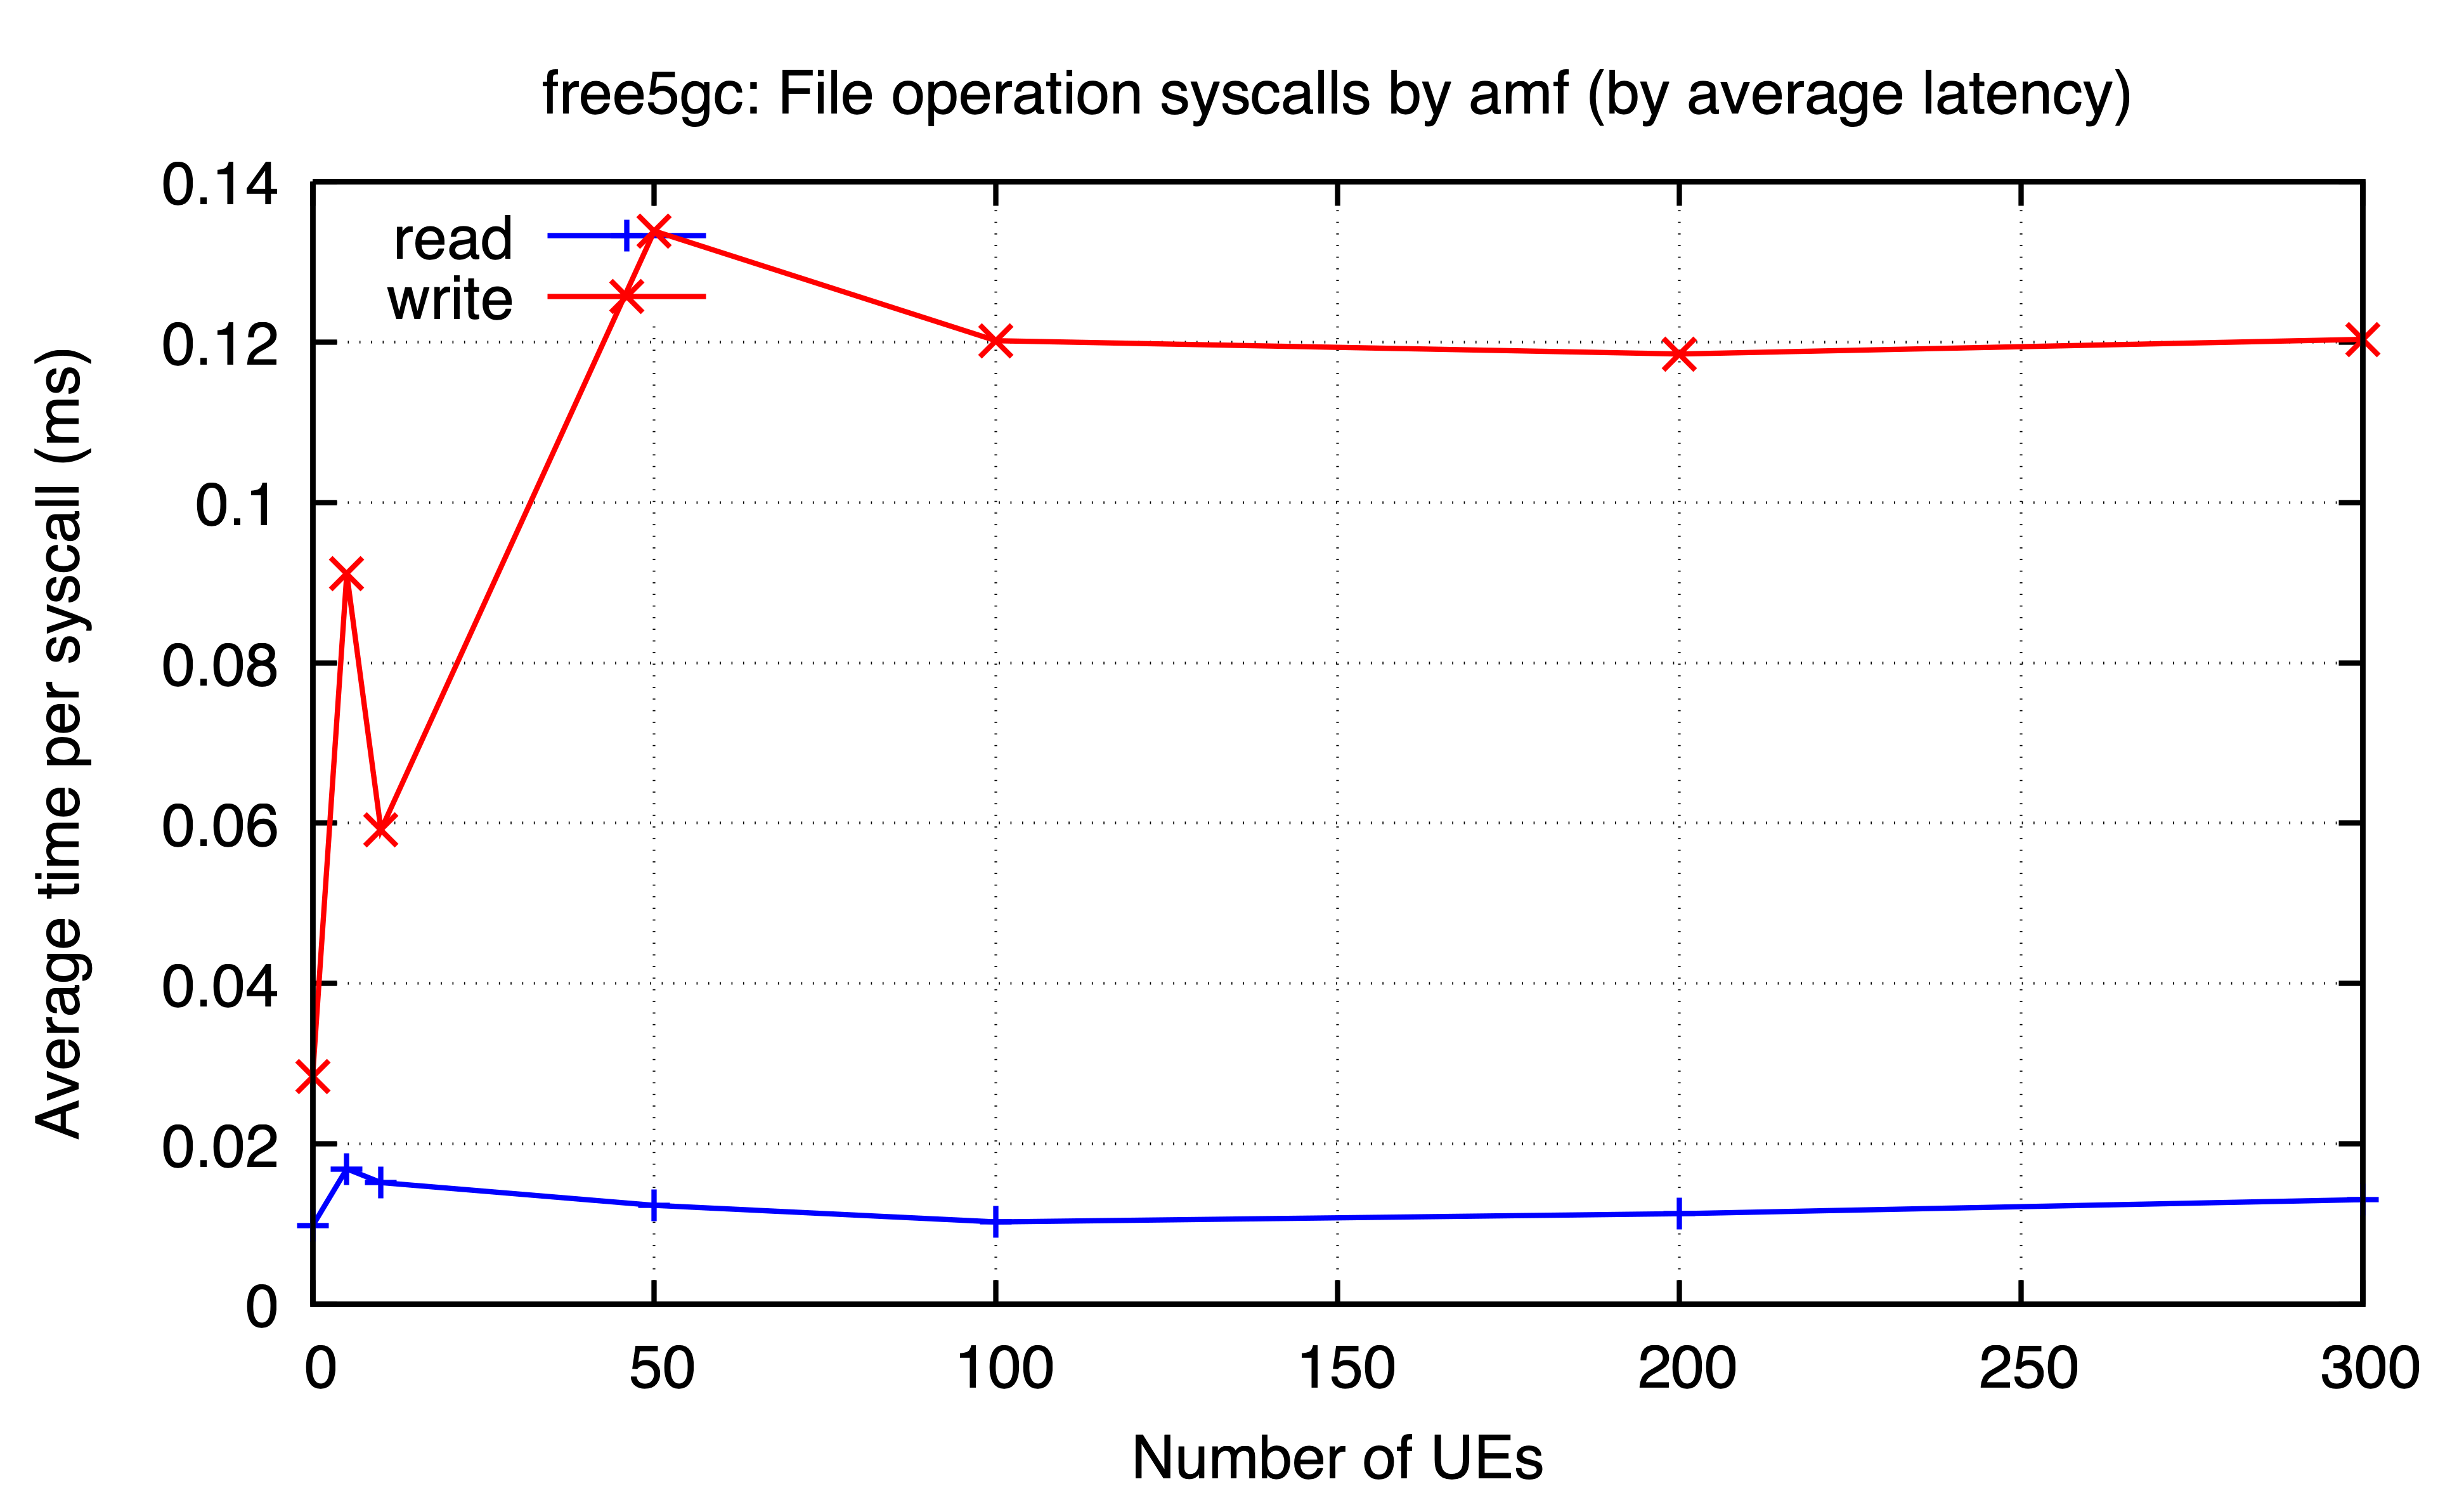

Values plotted in this chart, from the file beside it:
ues, read, write
0, 0.009802, 0.0284
5, 0.0169, 0.09109
10, 0.01519, 0.05915
50, 0.01235, 0.1338
100, 0.01028, 0.1202
200, 0.01131, 0.1185
300, 0.01306, 0.1203
